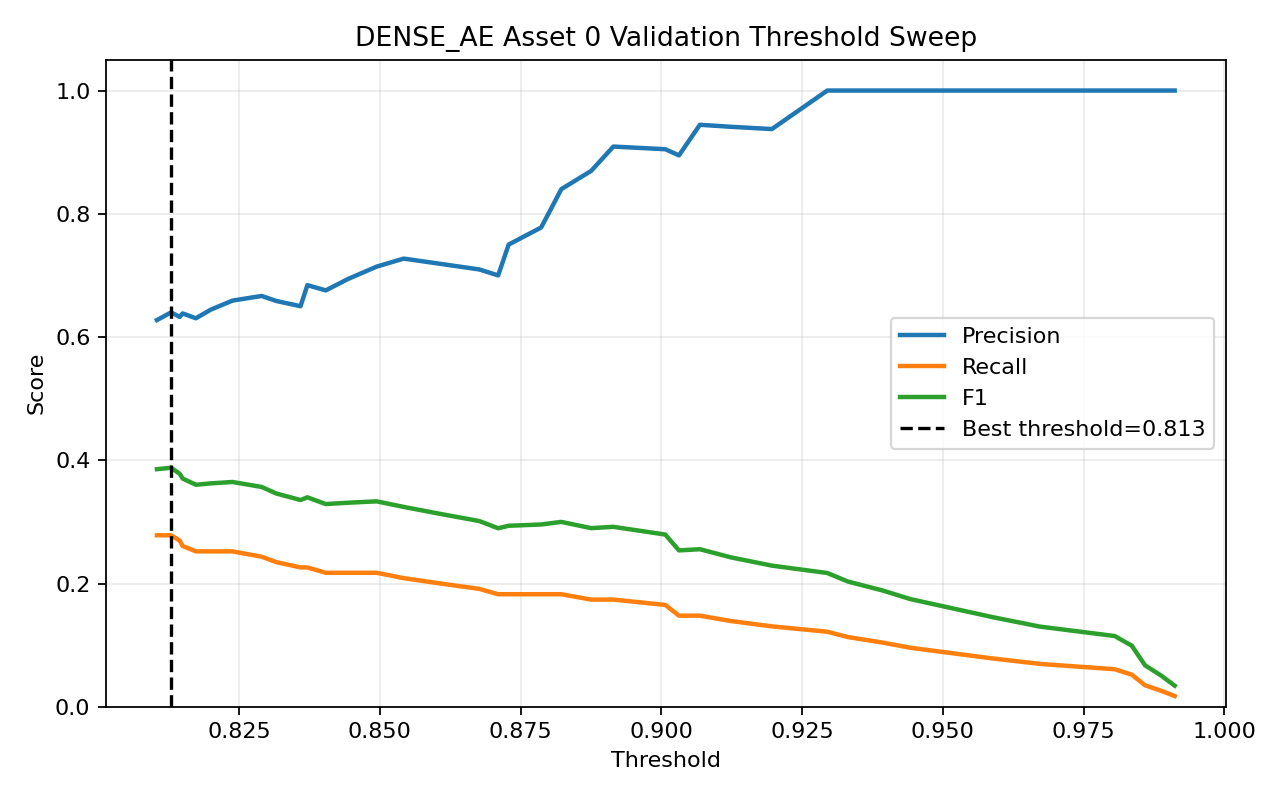

The table this chart was drawn from, first rows:
threshold, precision, recall, f1, accuracy
0.8104, 0.6275, 0.2783, 0.3855, 0.5984
0.8129, 0.64, 0.2783, 0.3879, 0.6024
0.8145, 0.6327, 0.2696, 0.378, 0.5984
0.815, 0.6383, 0.2609, 0.3704, 0.5984
0.8173, 0.6304, 0.2522, 0.3602, 0.5945
0.82, 0.6444, 0.2522, 0.3625, 0.5984
0.8238, 0.6591, 0.2522, 0.3648, 0.6024
0.829, 0.6667, 0.2435, 0.3567, 0.6024
0.8316, 0.6585, 0.2348, 0.3462, 0.5984
0.8359, 0.65, 0.2261, 0.3355, 0.5945
0.8371, 0.6842, 0.2261, 0.3399, 0.6024
0.8404, 0.6757, 0.2174, 0.3289, 0.5984
0.8444, 0.6944, 0.2174, 0.3311, 0.6024
0.8494, 0.7143, 0.2174, 0.3333, 0.6063
0.8542, 0.7273, 0.2087, 0.3243, 0.6063
0.8608, 0.7188, 0.2, 0.3129, 0.6024
0.8677, 0.7097, 0.1913, 0.3014, 0.5984
0.871, 0.7, 0.1826, 0.2897, 0.5945
0.8729, 0.75, 0.1826, 0.2937, 0.6024
0.8786, 0.7778, 0.1826, 0.2958, 0.6063
0.8804, 0.8077, 0.1826, 0.2979, 0.6102
0.8822, 0.84, 0.1826, 0.3, 0.6142
0.8875, 0.8696, 0.1739, 0.2899, 0.6142
0.8915, 0.9091, 0.1739, 0.292, 0.6181
0.9007, 0.9048, 0.1652, 0.2794, 0.6142
0.9031, 0.8947, 0.1478, 0.2537, 0.6063
0.9069, 0.9444, 0.1478, 0.2556, 0.6102
0.9124, 0.9412, 0.1391, 0.2424, 0.6063
0.9196, 0.9375, 0.1304, 0.229, 0.6024
0.9295, 1.0, 0.1217, 0.2171, 0.6024
0.9332, 1.0, 0.113, 0.2031, 0.5984
0.9392, 1.0, 0.1043, 0.189, 0.5945
0.9443, 1.0, 0.09565, 0.1746, 0.5906
0.959, 1.0, 0.07826, 0.1452, 0.5827
0.9673, 1.0, 0.06957, 0.1301, 0.5787
0.9805, 1.0, 0.06087, 0.1148, 0.5748
0.9836, 1.0, 0.05217, 0.09917, 0.5709
0.9859, 1.0, 0.03478, 0.06723, 0.563
0.9887, 1.0, 0.02609, 0.05085, 0.5591
0.9912, 1.0, 0.01739, 0.03419, 0.5551
